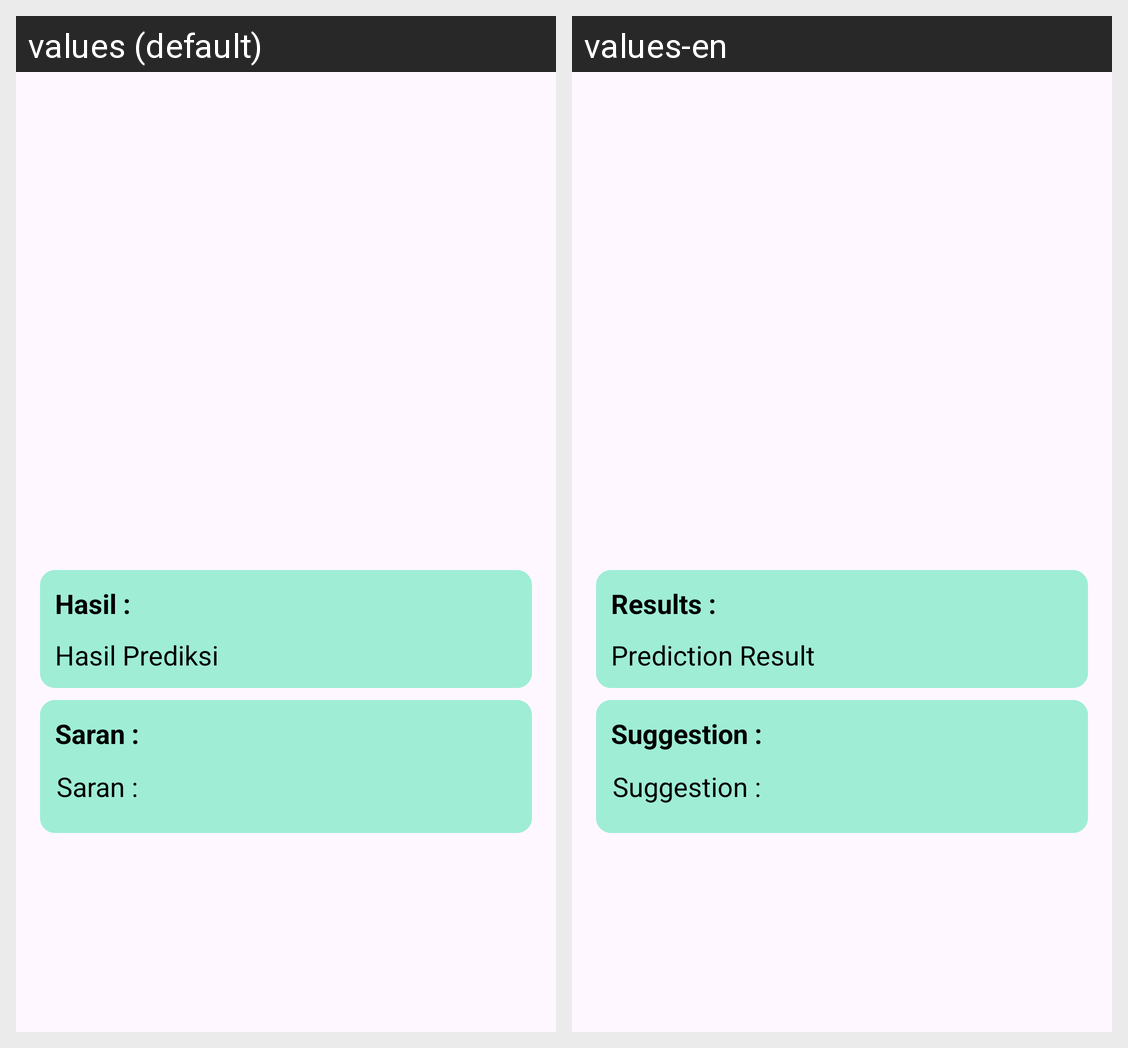

The Android screen above is rendered under two locales of the same app. Produce the string resources it draws, with the default and per-locale values.
Android screen res/layout/activity_result.xml rendered under 2 locales, left to right: values (default), values-en. Device: Nexus 5 (rendered at 1080×1920; each locale shown at half size, 540×960, under a caption strip naming it); theme AppTheme.
Strings drawn on this screen, with the default value and each locale's value (text and hints the layout hard-codes, and strings that could not be matched under every locale, appear in the picture but are not listed):

hasil
  values: Hasil :
  values-en: Results :

hasil_prediksi
  values: Hasil Prediksi
  values-en: Prediction Result

saran
  values: Saran :
  values-en: Suggestion :
